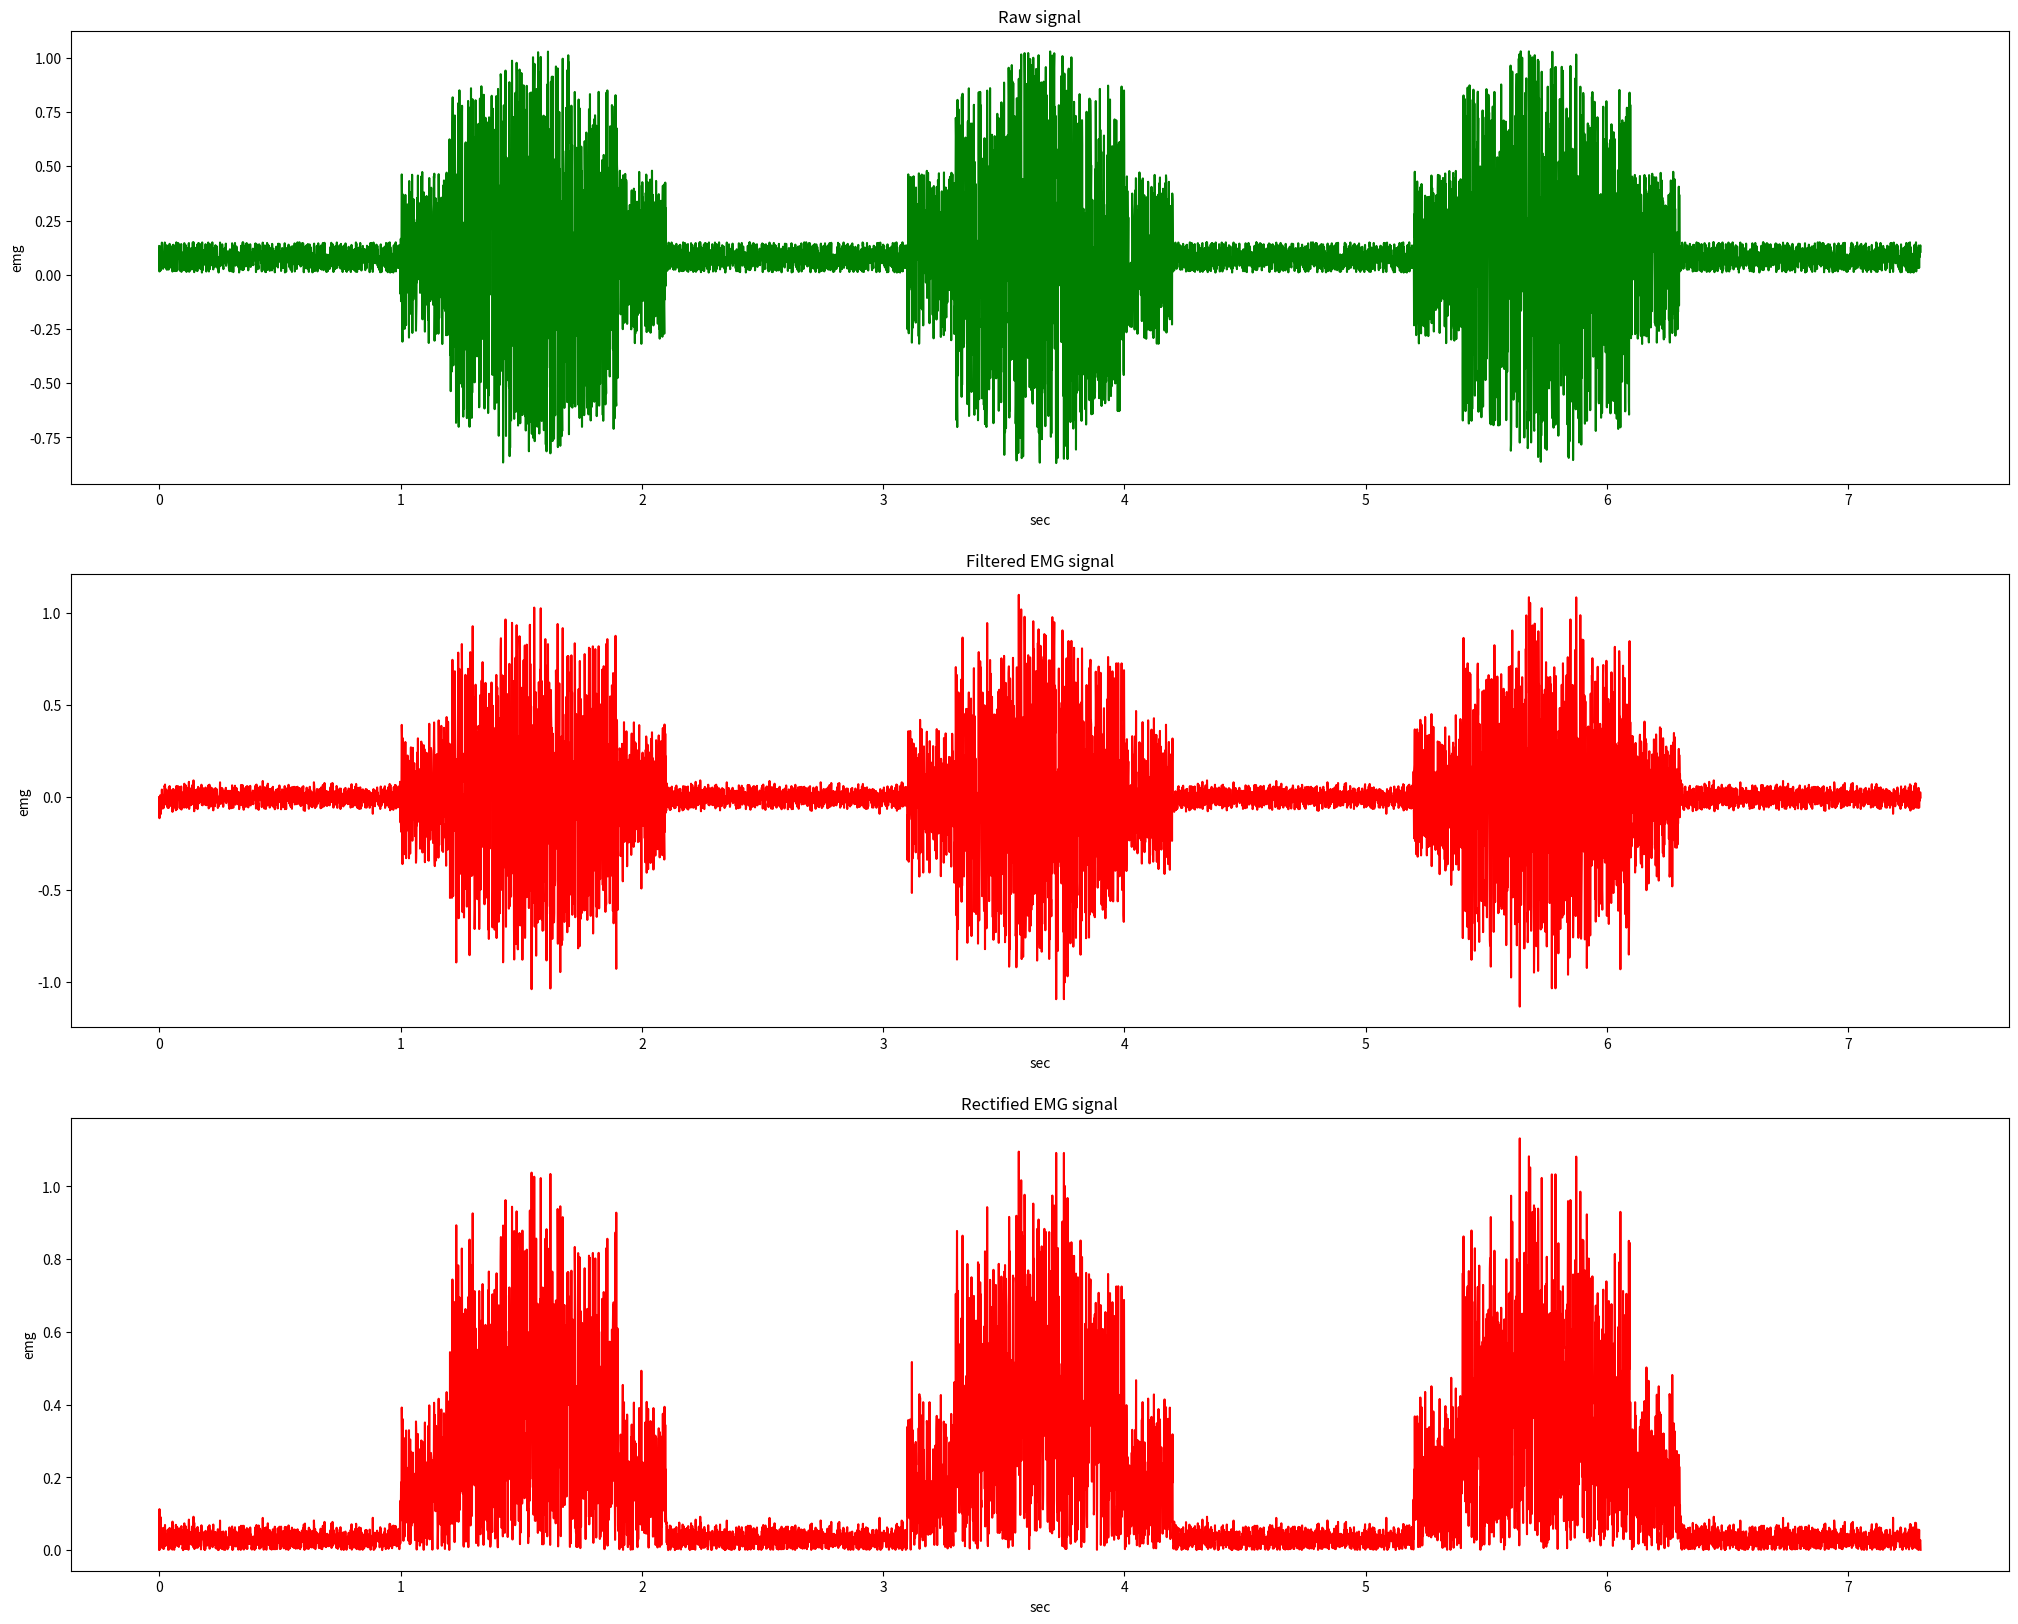

This figure's Python source:
import numpy as np
import matplotlib.pyplot as plt
import scipy as sp
from scipy import signal

# to simulate an emg signal with 2 bursts
# normalized values to test including the noise
def generate_signal(bursts):
   
    # set frequency of the samplirate at 1000hz
    rest = np.random.uniform(-0.07,0.07,size=1000) + 0.08
    emg_signal = rest
    for i in range(bursts):
        muscle_burst_start = np.random.uniform(-0.4,0.4,size=200) + 0.08
        muscle_burst_midstart = np.random.uniform(-0.8,0.8,size=200) + 0.08
        muscle_burst = np.random.uniform(-0.95,0.95,size=300) + 0.08
        muscle_burst_midend = np.random.uniform(-0.8,0.8,size=200) + 0.08
        muscle_burst_end = np.random.uniform(-0.4,0.4,size=200) + 0.08
        emg_signal = np.concatenate([emg_signal,muscle_burst_start,muscle_burst_midstart,muscle_burst,muscle_burst_midend,muscle_burst_end,rest])
    return emg_signal


def correct_means(raw_signal):
    return raw_signal - np.mean(raw_signal)


def generate_time_stamps(raw_signal):
    time_array = []
    for i in range(0,len(raw_signal),1):
        i = i/1000
        time_array.append(i)
    return np.array(time_array)

# linear butterworth filter for emg 
def bandpass_filter(mean_corrected_signal):
    high = 20/(1000/2)
    low = 450/(1000/2)
    
    print ("High :" + str(high)  + " Low :" + str(low))
    b, a = sp.signal.butter(4,[high,low],btype='bandpass')
    return sp.signal.filtfilt(b, a, mean_corrected_signal) 


if __name__ == "__main__":
    
    raw_signal = generate_signal(3)
    mean_corrected_signal = correct_means(raw_signal)
    filtered_emg = bandpass_filter(mean_corrected_signal)
    rectified_emg = abs(filtered_emg)
    
    
    time_array = generate_time_stamps(raw_signal)
    
    fig = plt.figure()
    plt.subplot(3,1,1)
    plt.subplot(3,1,1).set_title('Raw signal')
    plt.plot(time_array,raw_signal,color='green')
    plt.xlabel('sec')
    plt.ylabel('emg') 
    
    plt.subplot(3,1,2)
    plt.subplot(3,1,2).set_title('Filtered EMG signal')
    plt.plot(time_array,filtered_emg,color='red')
    plt.xlabel('sec')
    plt.ylabel('emg')
    
    
    plt.subplot(3,1,3)
    plt.subplot(3,1,3).set_title('Rectified EMG signal')
    plt.plot(time_array,rectified_emg,color='red')
    plt.xlabel('sec')
    plt.ylabel('emg')
    fig.set_size_inches(w=25,h=20)
    
    fig.savefig('comparison.png')